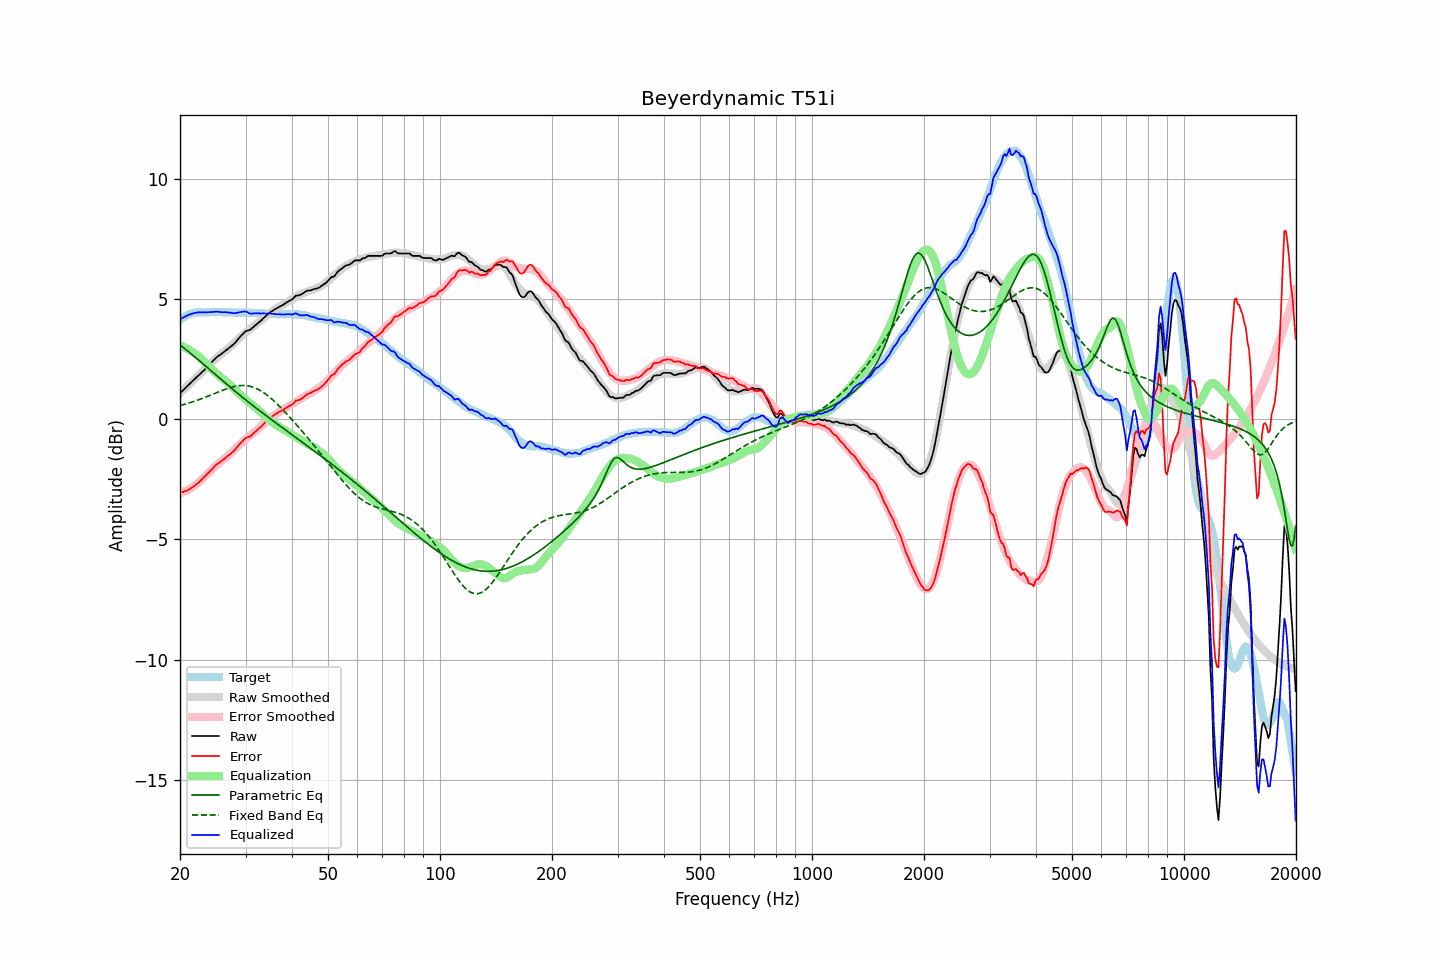

Source data for this figure (header and first rows):
frequency, raw, error, smoothed, error_smoothed, equalization, parametric_eq, fixed_band_eq, equalized_raw, equalized_smoothed, target
20.00, 1.09, -3.05, 1.10, -3.07, 3.07, 3.09, 0.57, 4.16, 4.17, 4.14
20.20, 1.16, -3.03, 1.16, -3.05, 3.05, 3.04, 0.59, 4.21, 4.21, 4.19
20.40, 1.22, -3.02, 1.22, -3.02, 3.02, 2.99, 0.61, 4.24, 4.24, 4.24
20.61, 1.28, -2.98, 1.28, -2.99, 2.99, 2.94, 0.63, 4.28, 4.28, 4.27
20.81, 1.35, -2.97, 1.35, -2.96, 2.96, 2.89, 0.65, 4.31, 4.31, 4.32
21.02, 1.42, -2.94, 1.41, -2.93, 2.93, 2.84, 0.67, 4.34, 4.33, 4.36
21.23, 1.48, -2.90, 1.47, -2.89, 2.89, 2.78, 0.69, 4.36, 4.36, 4.38
21.44, 1.54, -2.86, 1.54, -2.85, 2.85, 2.73, 0.71, 4.38, 4.38, 4.40
21.66, 1.61, -2.81, 1.60, -2.80, 2.80, 2.67, 0.73, 4.41, 4.40, 4.42
21.87, 1.67, -2.76, 1.66, -2.76, 2.76, 2.61, 0.75, 4.43, 4.42, 4.43
22.09, 1.74, -2.71, 1.73, -2.71, 2.71, 2.56, 0.78, 4.45, 4.44, 4.45
22.31, 1.80, -2.66, 1.79, -2.66, 2.66, 2.50, 0.80, 4.45, 4.45, 4.46
22.54, 1.86, -2.61, 1.86, -2.60, 2.60, 2.44, 0.83, 4.45, 4.46, 4.46
22.76, 1.92, -2.54, 1.92, -2.54, 2.54, 2.39, 0.85, 4.45, 4.46, 4.46
22.99, 1.99, -2.46, 1.99, -2.47, 2.47, 2.33, 0.88, 4.46, 4.46, 4.45
23.22, 2.05, -2.40, 2.06, -2.40, 2.40, 2.27, 0.90, 4.45, 4.46, 4.45
23.45, 2.12, -2.33, 2.13, -2.34, 2.34, 2.21, 0.93, 4.45, 4.46, 4.45
23.69, 2.19, -2.28, 2.19, -2.27, 2.27, 2.16, 0.95, 4.45, 4.46, 4.46
23.92, 2.26, -2.20, 2.26, -2.20, 2.20, 2.10, 0.98, 4.46, 4.46, 4.46
24.16, 2.33, -2.13, 2.33, -2.14, 2.14, 2.04, 1.01, 4.46, 4.46, 4.46
24.40, 2.40, -2.07, 2.39, -2.07, 2.07, 1.98, 1.04, 4.47, 4.46, 4.47
24.65, 2.47, -1.99, 2.45, -2.01, 2.01, 1.92, 1.06, 4.47, 4.46, 4.46
24.89, 2.54, -1.92, 2.51, -1.95, 1.95, 1.86, 1.09, 4.49, 4.46, 4.46
25.14, 2.60, -1.86, 2.57, -1.89, 1.89, 1.81, 1.12, 4.49, 4.46, 4.46
25.39, 2.65, -1.82, 2.63, -1.83, 1.83, 1.75, 1.15, 4.48, 4.46, 4.47
25.65, 2.69, -1.78, 2.69, -1.78, 1.78, 1.69, 1.17, 4.47, 4.47, 4.47
25.91, 2.74, -1.73, 2.74, -1.73, 1.73, 1.63, 1.20, 4.46, 4.46, 4.46
26.16, 2.79, -1.67, 2.79, -1.67, 1.67, 1.58, 1.23, 4.46, 4.46, 4.46
26.43, 2.85, -1.62, 2.84, -1.62, 1.62, 1.52, 1.25, 4.46, 4.46, 4.46
26.69, 2.90, -1.56, 2.90, -1.56, 1.56, 1.46, 1.27, 4.46, 4.46, 4.46
26.96, 2.95, -1.51, 2.95, -1.51, 1.51, 1.41, 1.30, 4.45, 4.46, 4.46
27.23, 3.00, -1.46, 3.01, -1.44, 1.44, 1.35, 1.32, 4.44, 4.46, 4.46
27.50, 3.06, -1.40, 3.07, -1.38, 1.38, 1.29, 1.34, 4.44, 4.45, 4.46
27.77, 3.11, -1.34, 3.14, -1.32, 1.32, 1.24, 1.36, 4.42, 4.45, 4.45
28.05, 3.17, -1.28, 3.20, -1.25, 1.25, 1.18, 1.37, 4.42, 4.45, 4.45
28.33, 3.25, -1.19, 3.27, -1.18, 1.18, 1.13, 1.38, 4.43, 4.45, 4.44
28.62, 3.32, -1.12, 3.33, -1.12, 1.12, 1.07, 1.40, 4.44, 4.45, 4.44
28.90, 3.41, -1.04, 3.39, -1.06, 1.06, 1.02, 1.40, 4.46, 4.45, 4.45
29.19, 3.48, -0.96, 3.45, -1.00, 1.00, 0.97, 1.41, 4.47, 4.45, 4.44
29.48, 3.55, -0.90, 3.51, -0.93, 0.93, 0.91, 1.41, 4.48, 4.44, 4.45
29.78, 3.62, -0.82, 3.57, -0.87, 0.87, 0.86, 1.41, 4.49, 4.44, 4.44
30.08, 3.68, -0.77, 3.63, -0.82, 0.82, 0.80, 1.41, 4.49, 4.44, 4.45
30.38, 3.70, -0.74, 3.68, -0.76, 0.76, 0.75, 1.40, 4.46, 4.44, 4.44
30.68, 3.72, -0.72, 3.73, -0.71, 0.71, 0.70, 1.39, 4.42, 4.44, 4.44
30.99, 3.75, -0.69, 3.78, -0.65, 0.65, 0.65, 1.37, 4.40, 4.44, 4.44
31.30, 3.81, -0.62, 3.83, -0.60, 0.60, 0.59, 1.35, 4.40, 4.43, 4.43
31.61, 3.87, -0.56, 3.89, -0.55, 0.55, 0.54, 1.33, 4.41, 4.43, 4.43
31.93, 3.93, -0.51, 3.94, -0.49, 0.49, 0.49, 1.30, 4.42, 4.43, 4.43
32.24, 3.98, -0.44, 3.99, -0.44, 0.44, 0.44, 1.27, 4.41, 4.42, 4.42
32.57, 4.04, -0.38, 4.04, -0.38, 0.38, 0.39, 1.24, 4.41, 4.42, 4.42
32.89, 4.09, -0.33, 4.10, -0.32, 0.32, 0.34, 1.20, 4.41, 4.42, 4.42
33.22, 4.15, -0.26, 4.15, -0.26, 0.26, 0.29, 1.16, 4.40, 4.41, 4.41
33.55, 4.22, -0.19, 4.21, -0.19, 0.19, 0.23, 1.12, 4.41, 4.41, 4.41
33.89, 4.28, -0.12, 4.27, -0.13, 0.13, 0.18, 1.07, 4.41, 4.40, 4.40
34.23, 4.34, -0.06, 4.33, -0.07, 0.07, 0.13, 1.02, 4.40, 4.40, 4.40
34.57, 4.40, 0.01, 4.38, -0.01, 0.01, 0.08, 0.97, 4.41, 4.39, 4.39
34.92, 4.46, 0.07, 4.43, 0.04, -0.04, 0.03, 0.91, 4.41, 4.39, 4.39
35.27, 4.50, 0.12, 4.48, 0.10, -0.10, -0.02, 0.85, 4.40, 4.39, 4.38
35.62, 4.54, 0.16, 4.53, 0.15, -0.15, -0.07, 0.79, 4.39, 4.38, 4.38
35.97, 4.59, 0.21, 4.58, 0.20, -0.20, -0.12, 0.73, 4.39, 4.38, 4.38
... 635 more rows
